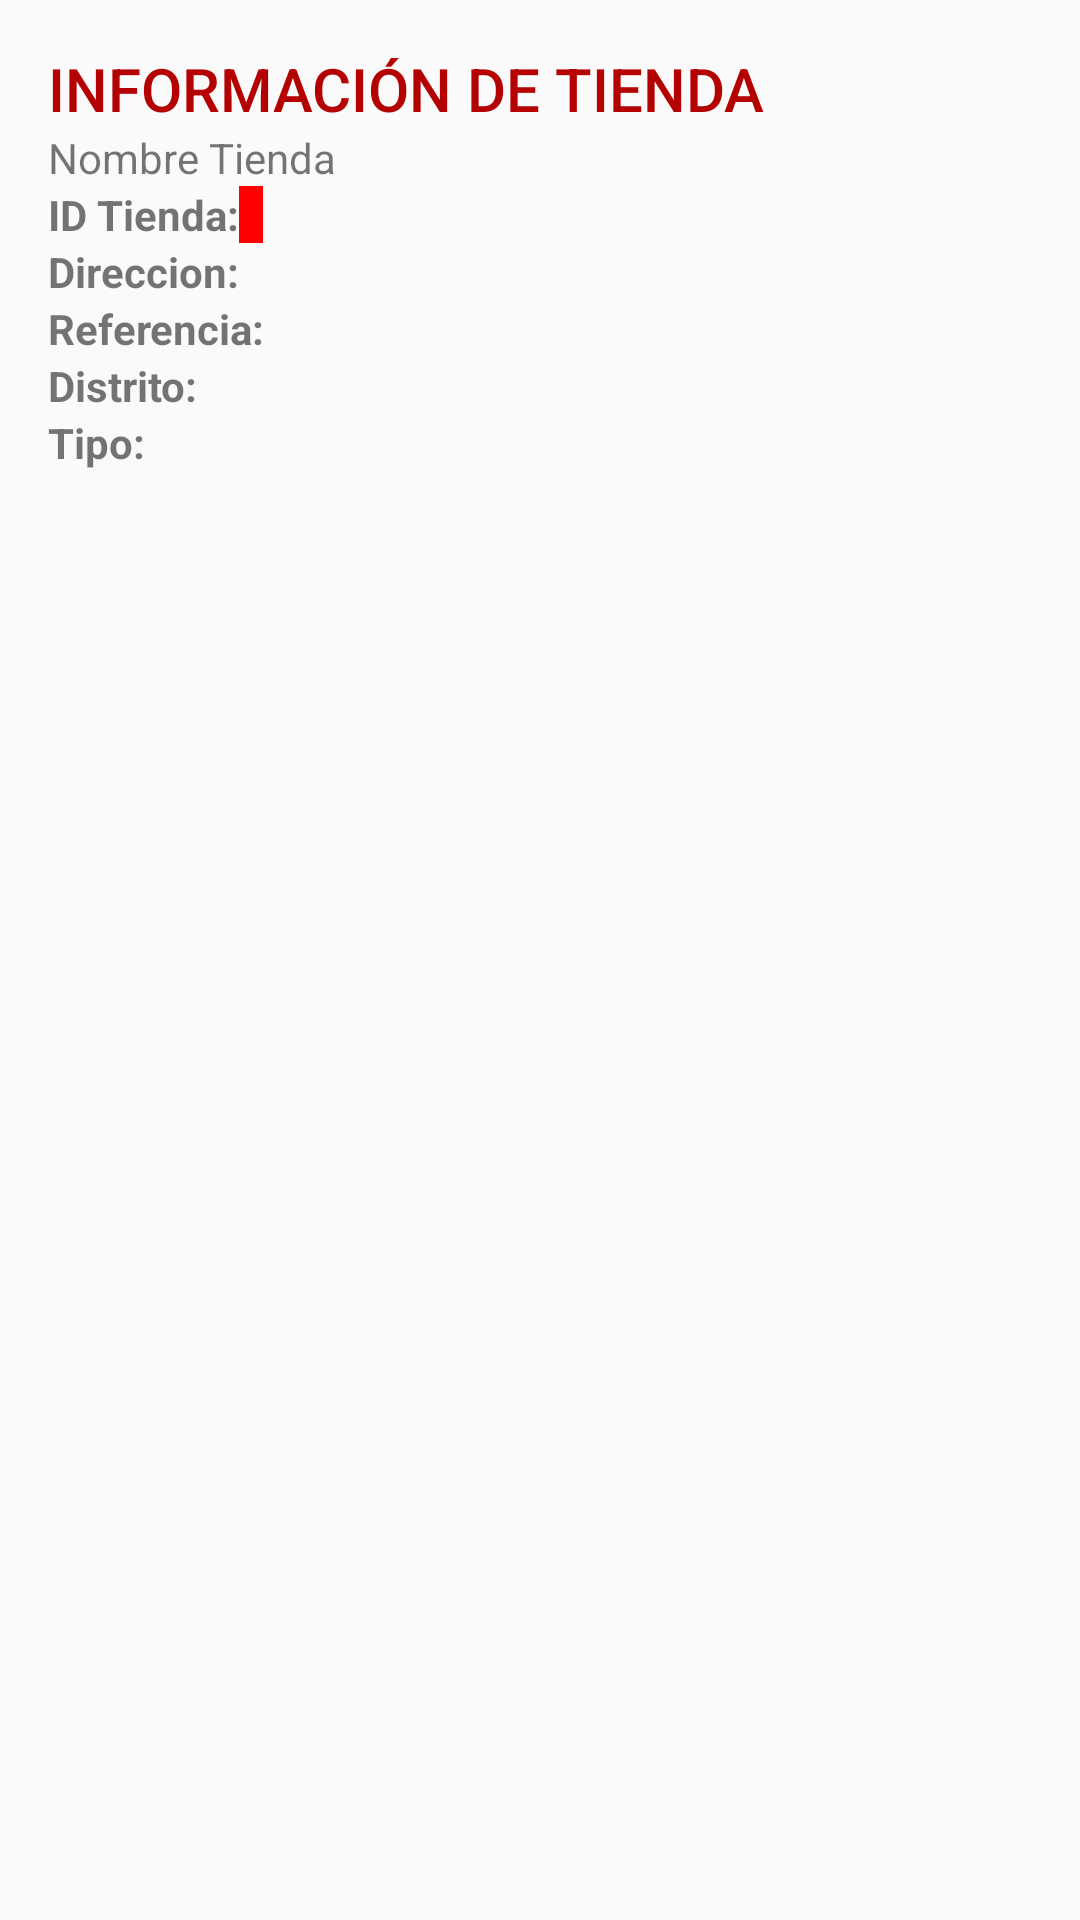

Here is an Android app screen rendered from its layout file. Give the layout XML and the strings, colors and styles it references.
<!-- AndroidManifest.xml: application theme AppTheme -->
<!-- res/layout/content_store.xml -->
<?xml version="1.0" encoding="utf-8"?>
<LinearLayout android:layout_width="match_parent"
    android:layout_height="wrap_content"
    android:orientation="vertical"
    xmlns:android="http://schemas.android.com/apk/res/android">

    <LinearLayout
        style="@style/Widget.CardContent"
        android:layout_width="match_parent"
        android:layout_height="wrap_content">

        <LinearLayout
            android:layout_width="match_parent"
            android:layout_height="wrap_content"
            >

            <RelativeLayout
                android:layout_width="match_parent"
                android:layout_height="wrap_content"
                >
                <TextView
                    android:id="@+id/tvInfoTienda"
                    android:layout_width="match_parent"
                    android:layout_height="wrap_content"
                    android:text="@string/text_info_store"
                    android:textAllCaps="true"
                    android:textAppearance="@style/TextAppearance.AppCompat.Title"
                    android:textColor="@color/colorPrimaryDark" />
                <ImageButton
                    android:id="@+id/imgShared"
                    android:layout_width="wrap_content"
                    android:layout_height="wrap_content"
                    android:padding="0dp"
                    android:background="@android:color/transparent"
                    android:src="@drawable/ic_menu_share"
                    android:layout_marginLeft="0dp"
                    android:layout_marginRight="0dp"
                    android:layout_alignParentTop="true"
                    android:layout_alignParentEnd="true" />
                
                    
                    
                    
                    
                    
                    
                    
                    
                    
            </RelativeLayout>

        </LinearLayout>


        <TextView
            android:id="@+id/tvStoreFullName"
            android:layout_width="wrap_content"
            android:layout_height="wrap_content"
            android:text="Nombre Tienda" />

        <LinearLayout
            android:layout_width="match_parent"
            android:layout_height="wrap_content"
            android:orientation="horizontal">

            <TextView
                android:layout_width="wrap_content"
                android:layout_height="wrap_content"
                android:text="@string/text_id_store"
                android:textStyle="bold" />

            <TextView
                android:id="@+id/tvStoreId"
                android:paddingLeft="@dimen/padding_text"
                android:paddingRight="@dimen/padding_text"
                android:background="@color/colorRed"
                android:textColor="@color/colorWhite"
                android:layout_width="wrap_content"
                android:layout_height="wrap_content" />
        </LinearLayout>

        <LinearLayout
            android:layout_width="match_parent"
            android:layout_height="wrap_content"
            android:orientation="horizontal"
            android:weightSum="1">

            
                
                
                

                <TextView
                    android:layout_width="wrap_content"
                    android:layout_height="wrap_content"
                    android:text="@string/text_address"
                    android:textStyle="bold"
                    android:layout_weight="0.05"
                    android:id="@+id/textView" />
                <TextView
                    android:id="@+id/tvAddress"
                    android:layout_width="40dp"
                    android:layout_height="wrap_content"
                    android:text=""
                    android:layout_weight="0.90" />

                <ImageButton
                    android:id="@+id/ibEditAddress"
                    style="?android:attr/borderlessButtonStyle"
                    android:layout_width="20dp"
                    android:layout_height="16dp"
                    android:layout_weight="0.05"
                    android:visibility="invisible"
                    android:src="@drawable/ic_action_edit" />

        </LinearLayout>

        <LinearLayout
            android:layout_width="match_parent"
            android:layout_height="wrap_content"
            android:orientation="horizontal">

            <TextView
                android:layout_width="wrap_content"
                android:layout_height="wrap_content"
                android:text="@string/text_reference"
                android:textStyle="bold" />

            <TextView
                android:id="@+id/tvReferencia"
                android:layout_width="wrap_content"
                android:layout_height="wrap_content" />
        </LinearLayout>

        <LinearLayout
            android:layout_width="match_parent"
            android:layout_height="wrap_content"
            android:orientation="horizontal">

            <TextView
                android:layout_width="wrap_content"
                android:layout_height="wrap_content"
                android:text="@string/text_district"
                android:textStyle="bold" />

            <TextView
                android:id="@+id/tvDistrict"
                android:layout_width="wrap_content"
                android:layout_height="wrap_content" />
        </LinearLayout>
        <LinearLayout
            android:layout_width="match_parent"
            android:layout_height="wrap_content"
            android:orientation="horizontal">

            <TextView
                android:layout_width="wrap_content"
                android:layout_height="wrap_content"
                android:text="@string/text_type"
                android:textStyle="bold" />

            <TextView
                android:id="@+id/tvType"
                android:layout_width="wrap_content"
                android:layout_height="wrap_content" />
        </LinearLayout>


    </LinearLayout>

</LinearLayout>
<!-- resources referenced by this layout -->
<resources>
  <color name="colorPrimaryDark">#b40101</color>
  <color name="colorRed">#ff0000</color>
  <color name="colorWhite">#FFFFFF</color>
  <dimen name="padding_text">4dp</dimen>
  <string name="text_address">Direccion:</string>
  <string name="text_district">Distrito:</string>
  <string name="text_id_store">ID Tienda:</string>
  <string name="text_info_store">Información de tienda</string>
  <string name="text_reference">Referencia:</string>
  <string name="text_type">Tipo: </string>
  <style name="Widget.CardContent" parent="android:Widget">
          <item name="android:paddingLeft">16dp</item>
          <item name="android:paddingRight">16dp</item>
          <item name="android:paddingTop">16dp</item>
          <item name="android:paddingBottom">16dp</item>
          <item name="android:orientation">vertical</item>
      </style>
  <style name="AppTheme" parent="Theme.AppCompat.Light.NoActionBar">
          
          <item name="colorPrimary">@color/colorPrimary</item>
          <item name="colorPrimaryDark">@color/colorPrimaryDark</item>
          <item name="colorAccent">@color/colorAccent</item>
          <item name="button_style_r">@style/ButtonsAudit</item>
      </style>
  <color name="colorPrimary">#ff0000</color>
  <color name="colorAccent">#6c6b6b</color>
  <style name="ButtonsAudit" parent="Widget.AppCompat.Button">
          <item name="android:gravity">center_vertical|center_horizontal</item>
          <item name="android:textColor">@color/colorWhite</item>
          <item name="android:background">@drawable/button_audit</item>
          <item name="android:focusable">true</item>
          <item name="android:clickable">true</item>
      </style>
  <!-- drawable button_audit_disabled (drawable) -->
  <?xml version="1.0" encoding="utf-8"?>
  <shape xmlns:android="http://schemas.android.com/apk/res/android" android:shape="rectangle">
      <gradient
          android:startColor="@color/colorAccent"
          android:centerColor="@color/colorAccent"
          android:endColor="@color/colorAccent"
          android:angle="90"/>
      <padding android:left="8dp"
          android:top="8dp"
          android:right="8dp"
          android:bottom="8dp" />
      <stroke
          android:width="8dip"
          android:color="@android:color/transparent" />
      <corners android:radius= "2dp" />
  </shape>
  <!-- drawable button_audit_pressed (drawable) -->
  <?xml version="1.0" encoding="utf-8"?>
  <shape xmlns:android="http://schemas.android.com/apk/res/android" android:shape="rectangle">
      <gradient
          android:startColor="@color/colorPrimary"
          android:centerColor="@color/colorPrimary"
          android:endColor="@color/colorPrimary"
          android:angle="90"/>
      <padding android:left="8dp"
          android:top="8dp"
          android:right="8dp"
          android:bottom="8dp" />
      <stroke
          android:width="8dip"
          android:color="@android:color/transparent" />
      <corners android:radius= "2dp" />
  </shape>
  <!-- drawable button_audit_enabled (drawable) -->
  <?xml version="1.0" encoding="utf-8"?>
  <shape xmlns:android="http://schemas.android.com/apk/res/android" android:shape="rectangle">
      <gradient
          android:startColor="@color/colorPrimaryDark"
          android:centerColor="@color/colorPrimaryDark"
          android:endColor="@color/colorPrimaryDark"
          android:angle="90"/>
      <padding
          android:left="8dp"
          android:top="8dp"
          android:right="8dp"
          android:bottom="8dp" />
      <stroke
          android:width="8dip"
          android:color="@android:color/transparent" />
      <corners android:radius= "2dp" />
  </shape>
</resources>
